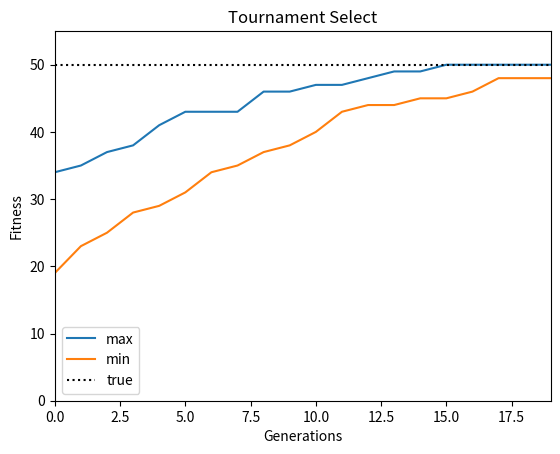

The script that saved this image:
import numpy as np
import matplotlib.pyplot as plt


class Individual:
    '''各個体のクラス
        args: 個体の持つ遺伝子情報(np.array)'''
    def __init__(self, genom):
        self.genom = genom
        self.fitness = 0  # 個体の適応度(set_fitness関数で設定)
        self.set_fitness()

    def set_fitness(self):
        '''個体に対する目的関数(OneMax)の値をself.fitnessに代入'''
        self.fitness = self.genom.sum()

    def get_fitness(self):
        '''self.fitnessを出力'''
        return self.fitness

    def mutate(self):
        '''遺伝子の突然変異'''
        tmp = self.genom.copy()
        i = np.random.randint(0, len(self.genom) - 1)
        tmp[i] = float(not self.genom[i])
        self.genom = tmp
        self.set_fitness()


def select_roulette(generation):
    '''選択の関数(ルーレット方式)'''
    selected = []
    weights = [ind.get_fitness() for ind in generation]
    norm_weights = [ind.get_fitness() / sum(weights) for ind in generation]
    selected = np.random.choice(generation, size=len(generation), p=norm_weights)
    return selected


def select_tournament(generation):
    '''選択の関数(トーナメント方式)'''
    selected = []
    for i in range(len(generation)):
        tournament = np.random.choice(generation, 3, replace=False)
        max_genom = max(tournament, key=Individual.get_fitness).genom.copy()
        selected.append(Individual(max_genom))
    return selected


def crossover(selected):
    '''交叉の関数'''
    children = []
    if POPURATIONS % 2:
        selected.append(selected[0])
    for child1, child2 in zip(selected[::2], selected[1::2]):
        if np.random.rand() < CROSSOVER_PB:
            child1, child2 = cross_two_point_copy(child1, child2)
        children.append(child1)
        children.append(child2)
    children = children[:POPURATIONS]
    return children


def cross_two_point_copy(child1, child2):
    '''二点交叉'''
    size = len(child1.genom)
    tmp1 = child1.genom.copy()
    tmp2 = child2.genom.copy()
    cxpoint1 = np.random.randint(1, size)
    cxpoint2 = np.random.randint(1, size - 1)
    if cxpoint2 >= cxpoint1:
        cxpoint2 += 1
    else:
        cxpoint1, cxpoint2 = cxpoint2, cxpoint1
    tmp1[cxpoint1:cxpoint2], tmp2[cxpoint1:cxpoint2] = tmp2[cxpoint1:cxpoint2].copy(), tmp1[cxpoint1:cxpoint2].copy()
    new_child1 = Individual(tmp1)
    new_child2 = Individual(tmp2)
    return new_child1, new_child2


def mutate(children):
    for child in children:
        if np.random.rand() < MUTATION_PB:
            child.mutate()
    return children


def create_generation(POPURATIONS, GENOMS):
    '''初期世代の作成
        return: 個体クラスのリスト'''
    generation = []
    for i in range(POPURATIONS):
        individual = Individual(np.random.randint(0, 2, GENOMS))
        generation.append(individual)
    return generation


def ga_solve(generation):
    '''遺伝的アルゴリズムのソルバー
        return: 最終世代の最高適応値の個体、最低適応値の個体'''
    best = []
    worst = []
    # --- Generation loop
    print('Generation loop start.')
    for i in range(GENERATIONS):
        # --- Step1. Print fitness in the generation
        best_ind = max(generation, key=Individual.get_fitness)
        best.append(best_ind.fitness)
        worst_ind = min(generation, key=Individual.get_fitness)
        worst.append(worst_ind.fitness)
        print("Generation: " + str(i) \
                + ": Best fitness: " + str(best_ind.fitness) \
                + ". Worst fitness: " + str(worst_ind.fitness))

        # --- Step2. Selection (Roulette)
        # selected = select_roulette(generation)
        selected = select_tournament(generation)

        # --- Step3. Crossover (two_point_copy)
        children = crossover(selected)

        # --- Step4. Mutation
        generation = mutate(children)

    print("Generation loop ended. The best individual: ")
    print(best_ind.genom)
    return best, worst


np.random.seed(seed=65)

# param
POPURATIONS = 100
GENOMS = 50
GENERATIONS = 20
CROSSOVER_PB = 0.8
MUTATION_PB = 0.1

# create first genetarion
generation = create_generation(POPURATIONS, GENOMS)

# solve
best, worst = ga_solve(generation)

# plot
fig, ax = plt.subplots()
ax.plot(best, label='max')
ax.plot(worst, label='min')
ax.axhline(y=GENOMS, color='black', linestyle=':', label='true')
ax.set_xlim([0, GENERATIONS - 1])
ax.set_ylim([0, GENOMS * 1.1])
ax.legend(loc='best')
ax.set_xlabel('Generations')
ax.set_ylabel('Fitness')
ax.set_title('Tournament Select')
plt.show()

#参考
#https://mori-memo.hateblo.jp/entry/2022/06/16/232644